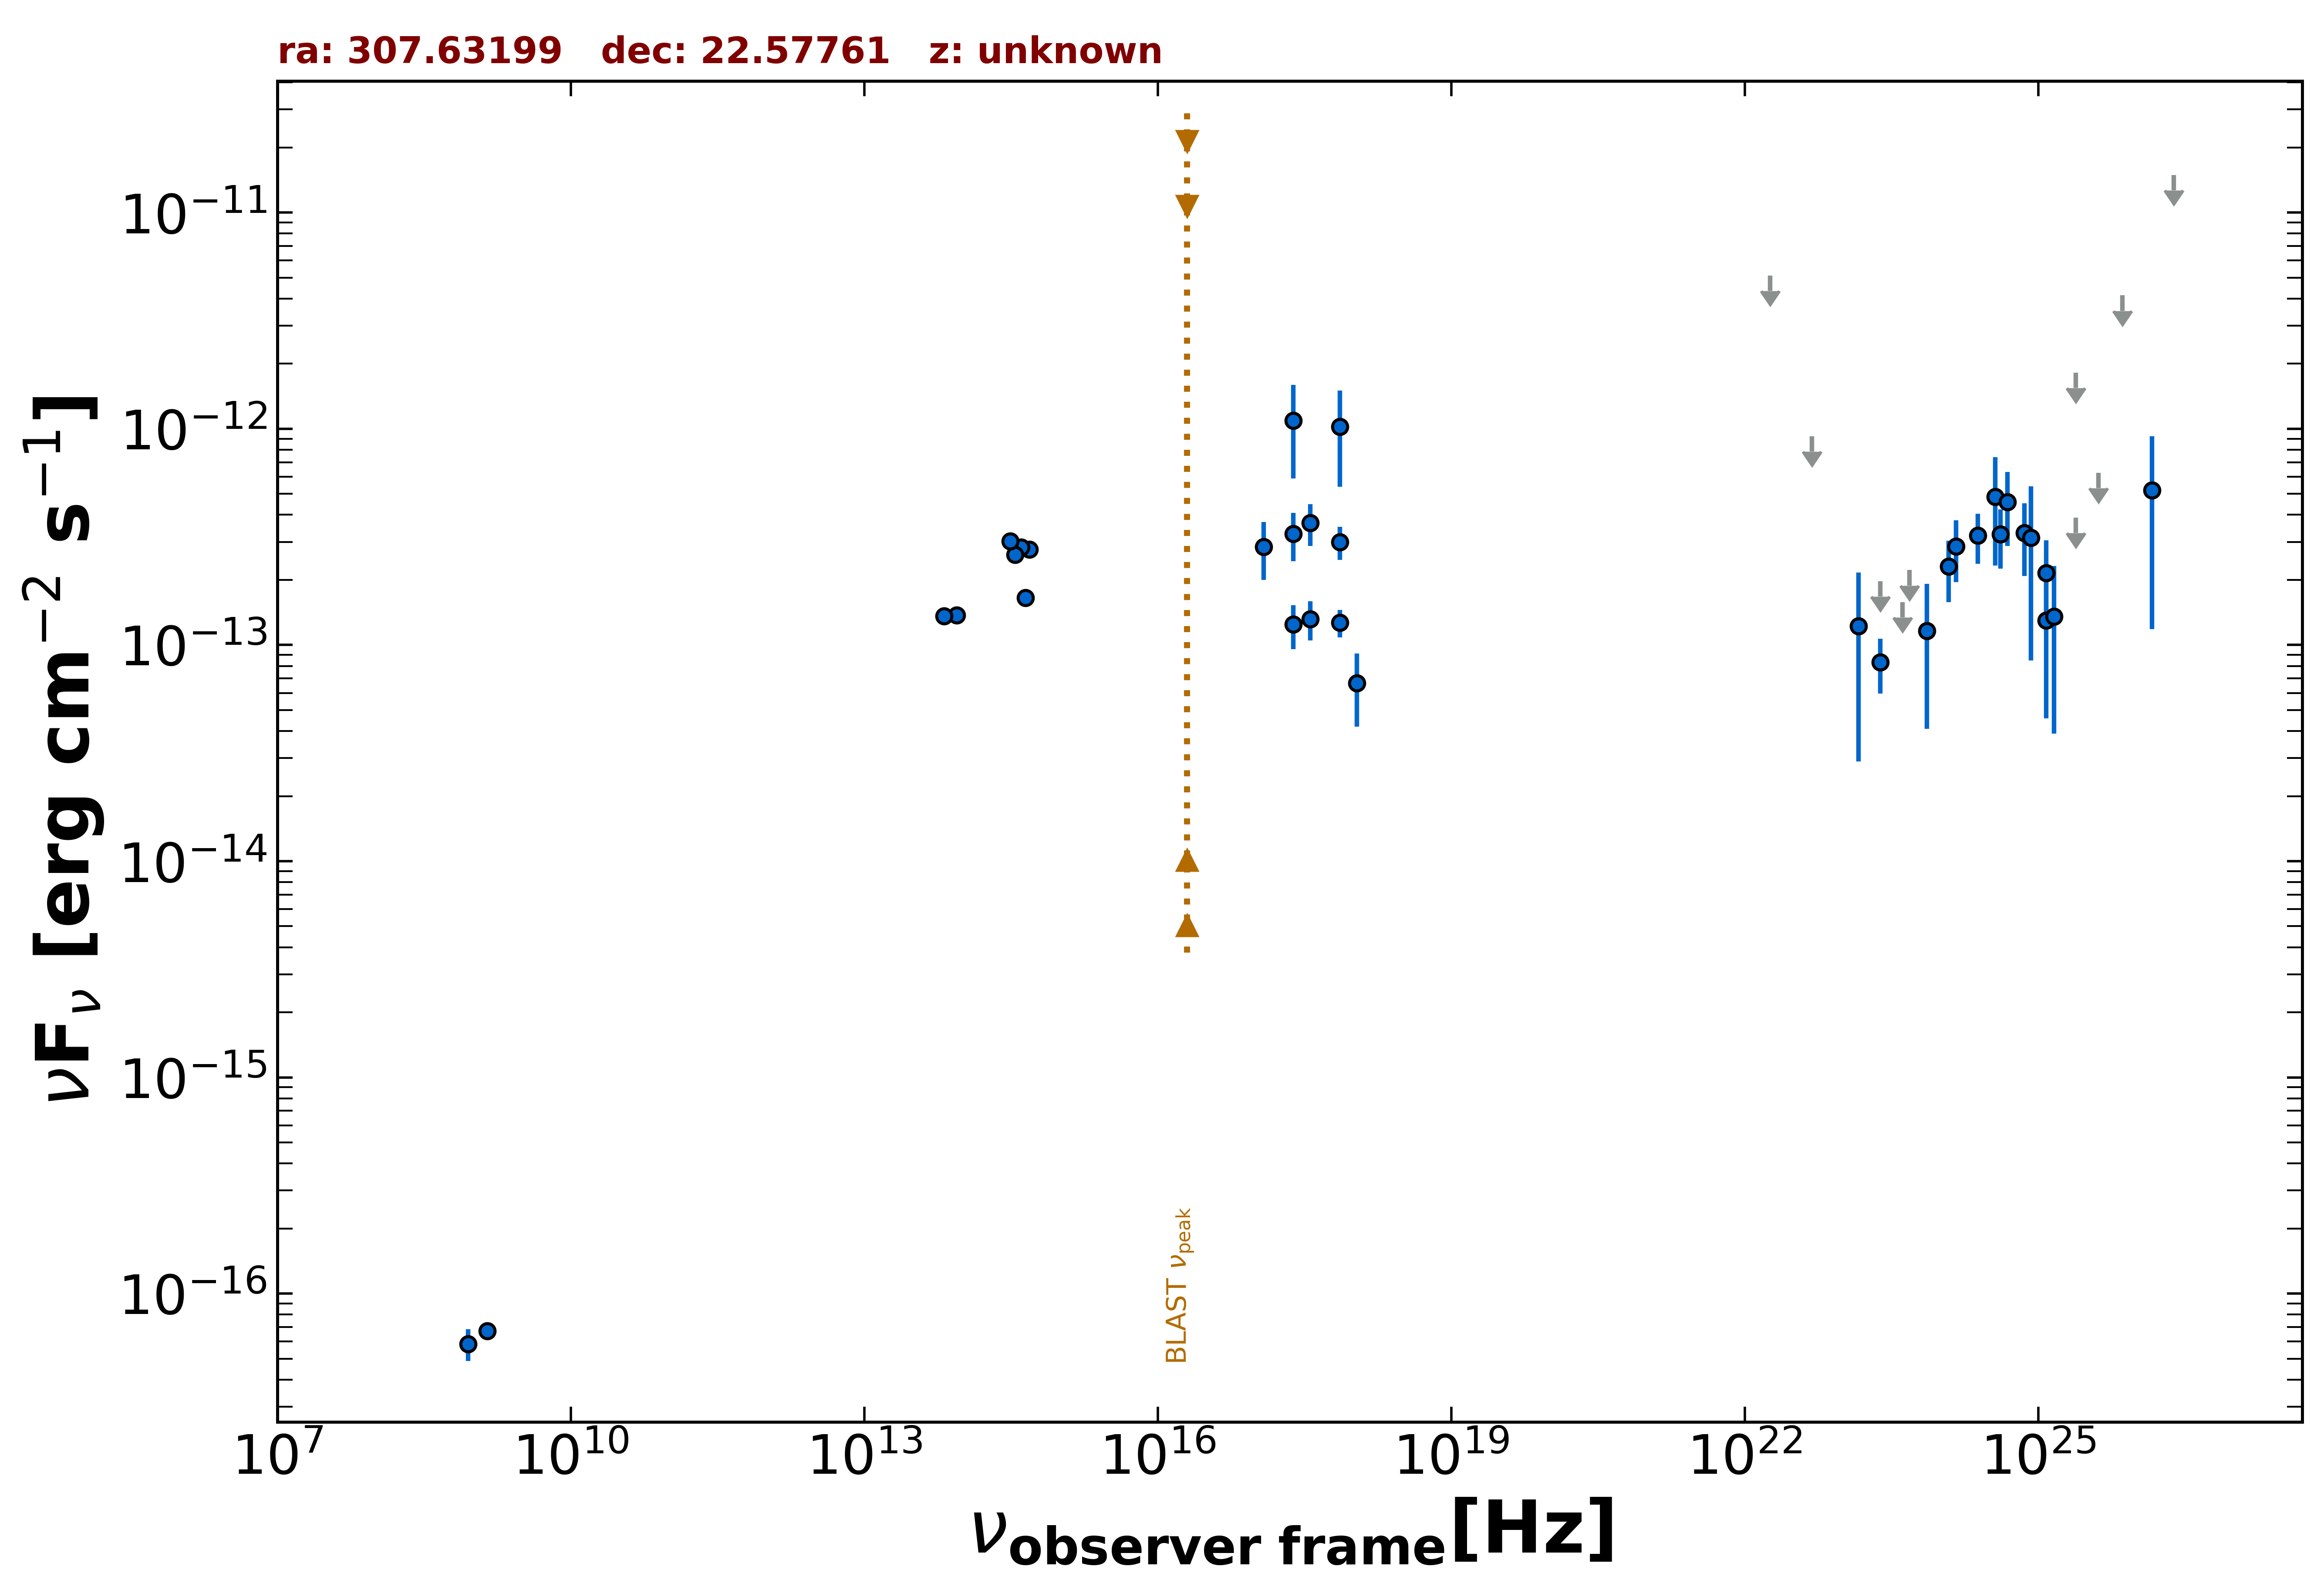

Source data for this figure (header and first rows):
freq., flux, err_flux, MJD_start, MJD_end, flag, catalog, reference
1.400e+09, 6.720e-17, 5.600e-18, 55000, 55000, , NVSS, Condon et al. 1998  AJ  115  1693
8.870e+08, 5.854e-17, 9.755e-18, 55000, 55000, , RACS, Hale et al. 2021  PASA  38  e058
2.418e+17, 1.092e-12, 5.035e-13, 55000, 55000, , XMMSL2, Saxton et al. 2008  A&A  480  611
7.253e+17, 1.022e-12, 4.819e-13, 55000, 55000, , XMMSL2, Saxton et al. 2008  A&A  480  611
2.418e+17, 1.245e-13, 2.862e-14, 57972, 58928, , 1OUSX, Giommi et al. in preparation
3.627e+17, 1.320e-13, 2.710e-14, 57972, 58928, , 1OUSX, Giommi et al. in preparation
7.253e+17, 1.270e-13, 1.840e-14, 57972, 58928, , 1OUSX, Giommi et al. in preparation
1.088e+18, 6.664e-14, 2.467e-14, 57972, 58928, , 1OUSX, Giommi et al. in preparation
8.817e+13, 1.372e-13, 2.250e-15, 55000, 55000, , UNWISE, Schlafly et al. 2019  ApJS  240  30
6.517e+13, 1.361e-13, 3.150e-15, 55000, 55000, , UNWISE, Schlafly et al. 2019  ApJS  240  30
4.455e+14, 1.657e-13, 0.000e+00, 55000, 55000, , GAIA, The Gaia Collaboration 2016  A&A  595  A…
4.859e+14, 2.761e-13, 4.200e-15, 55000, 55000, , PanSTARRS, Flewelling et al. 2020  ApJS  251  7
3.987e+14, 2.831e-13, 4.150e-15, 55000, 55000, , PanSTARRS, Flewelling et al. 2020  ApJS  251  7
3.462e+14, 2.614e-13, 3.850e-15, 55000, 55000, , PanSTARRS, Flewelling et al. 2020  ApJS  251  7
3.116e+14, 3.016e-13, 1.400e-15, 55000, 55000, , PanSTARRS, Flewelling et al. 2020  ApJS  251  7
2.418e+17, 3.264e-13, 8.280e-14, 57972, 57972, , OUSXB, Giommi et al. 2019  A&A  631  A116
1.209e+17, 2.851e-13, 8.480e-14, 57972, 57972, , OUSXB, Giommi et al. 2019  A&A  631  A116
3.627e+17, 3.677e-13, 8.080e-14, 57972, 57972, , OUSXB, Giommi et al. 2019  A&A  631  A116
7.253e+17, 2.992e-13, 5.220e-14, 57972, 57972, , OUSXB, Giommi et al. 2019  A&A  631  A116
2.418e+23, 1.970e-13, 0.000e+00, 55000, 55000, UL, 2BIGB, Arsioli et al. 2020  MNRAS  493  2438
4.110e+23, 1.580e-13, 0.000e+00, 55000, 55000, UL, 2BIGB, Arsioli et al. 2020  MNRAS  493  2438
7.254e+23, 1.164e-13, 7.540e-14, 55000, 55000, , 2BIGB, Arsioli et al. 2020  MNRAS  493  2438
1.209e+24, 2.309e-13, 7.280e-14, 55000, 55000, , 2BIGB, Arsioli et al. 2020  MNRAS  493  2438
2.418e+24, 3.213e-13, 8.350e-14, 55000, 55000, , 2BIGB, Arsioli et al. 2020  MNRAS  493  2438
4.111e+24, 3.251e-13, 9.930e-14, 55000, 55000, , 2BIGB, Arsioli et al. 2020  MNRAS  493  2438
7.254e+24, 3.300e-13, 1.216e-13, 55000, 55000, , 2BIGB, Arsioli et al. 2020  MNRAS  493  2438
1.209e+25, 1.299e-13, 8.420e-14, 55000, 55000, , 2BIGB, Arsioli et al. 2020  MNRAS  493  2438
2.418e+25, 3.880e-13, 0.000e+00, 55000, 55000, UL, 2BIGB, Arsioli et al. 2020  MNRAS  493  2438
4.110e+25, 6.250e-13, 0.000e+00, 55000, 55000, UL, 2BIGB, Arsioli et al. 2020  MNRAS  493  2438
1.209e+25, 2.156e-13, 8.935e-14, 55000, 55000, , 3FHL, The Fermi-LAT Collaboration 2017  ApJS  …
3.627e+24, 4.858e-13, 2.531e-13, 55000, 55000, , 3FHL, The Fermi-LAT Collaboration 2017  ApJS  …
8.462e+24, 3.135e-13, 2.287e-13, 55000, 55000, , 3FHL, The Fermi-LAT Collaboration 2017  ApJS  …
2.418e+25, 1.822e-12, 0.000e+00, 55000, 55000, UL, 3FHL, The Fermi-LAT Collaboration 2017  ApJS  …
7.253e+25, 4.141e-12, 0.000e+00, 55000, 55000, UL, 3FHL, The Fermi-LAT Collaboration 2017  ApJS  …
2.418e+26, 1.491e-11, 0.000e+00, 55000, 55000, UL, 3FHL, The Fermi-LAT Collaboration 2017  ApJS  …
2.418e+23, 8.324e-14, 2.374e-14, 55000, 55000, , 4FGL-DR3, The Fermi-LAT Collaboration 2022  arXiv:…
1.813e+22, 5.116e-12, 0.000e+00, 55000, 55000, UL, 4FGL-DR3, The Fermi-LAT Collaboration 2022  arXiv:…
4.835e+22, 9.253e-13, 0.000e+00, 55000, 55000, UL, 4FGL-DR3, The Fermi-LAT Collaboration 2022  arXiv:…
1.451e+23, 1.225e-13, 9.352e-14, 55000, 55000, , 4FGL-DR3, The Fermi-LAT Collaboration 2022  arXiv:…
4.835e+23, 2.220e-13, 0.000e+00, 55000, 55000, UL, 4FGL-DR3, The Fermi-LAT Collaboration 2022  arXiv:…
1.451e+24, 2.860e-13, 9.090e-14, 55000, 55000, , 4FGL-DR3, The Fermi-LAT Collaboration 2022  arXiv:…
4.835e+24, 4.584e-13, 1.718e-13, 55000, 55000, , 4FGL-DR3, The Fermi-LAT Collaboration 2022  arXiv:…
1.451e+25, 1.354e-13, 9.656e-14, 55000, 55000, , 4FGL-DR3, The Fermi-LAT Collaboration 2022  arXiv:…
1.451e+26, 5.206e-13, 4.022e-13, 55000, 55000, , 4FGL-DR3, The Fermi-LAT Collaboration 2022  arXiv:…
